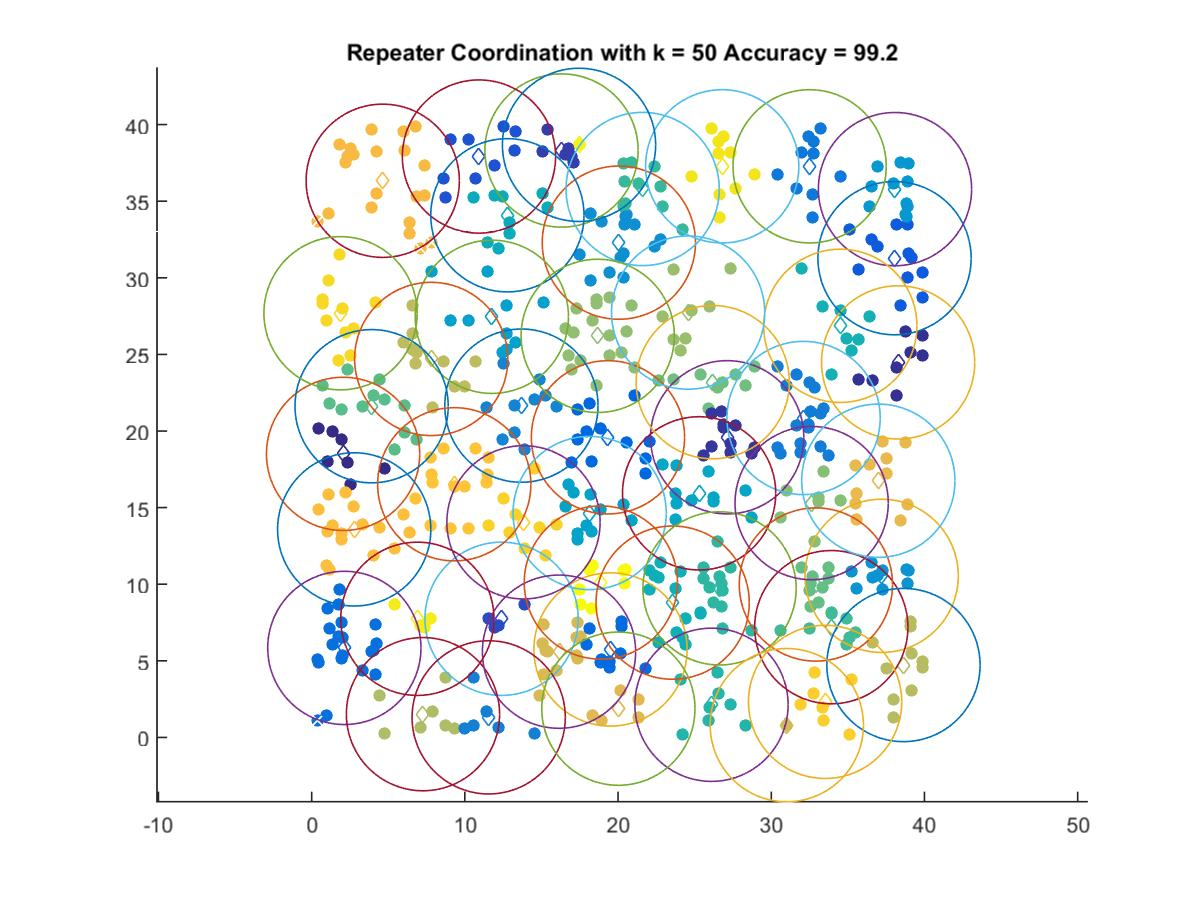

Data behind this chart, as committed beside it:
2.0519, 18.507
38.28, 24.48
27.12, 19.59
16.31, 38.31
12.4, 7.743
10.92, 37.91
38.04, 31.28
19.34, 19.59
19.51, 5.741
2.134, 5.843
32.5, 37.28
32.11, 20.85
11.55, 1.311
13.69, 21.66
20.05, 32.29
37.2, 10.55
38.07, 35.79
11.76, 27.45
18.14, 14.65
25.29, 15.93
12.78, 34.08
23.56, 8.798
34.5, 26.87
26.1, 2.131
26.62, 9.729
21.61, 35.8
33.92, 7.197
3.915, 21.62
32.91, 9.981
26.18, 23.19
32.63, 15.3
18.67, 26.21
24.57, 27.73
7.268, 1.519
38.63, 4.726
7.805, 24.7
31.01, 0.8024
16.14, 5.597
20.02, 1.878
36.99, 16.76
4.641, 36.33
2.778, 13.58
9.308, 16.52
33.51, 2.321
13.83, 14.04
1.886, 27.69
26.8, 37.28
6.901, 7.743
17.45, 38.68
18.88, 10.11
